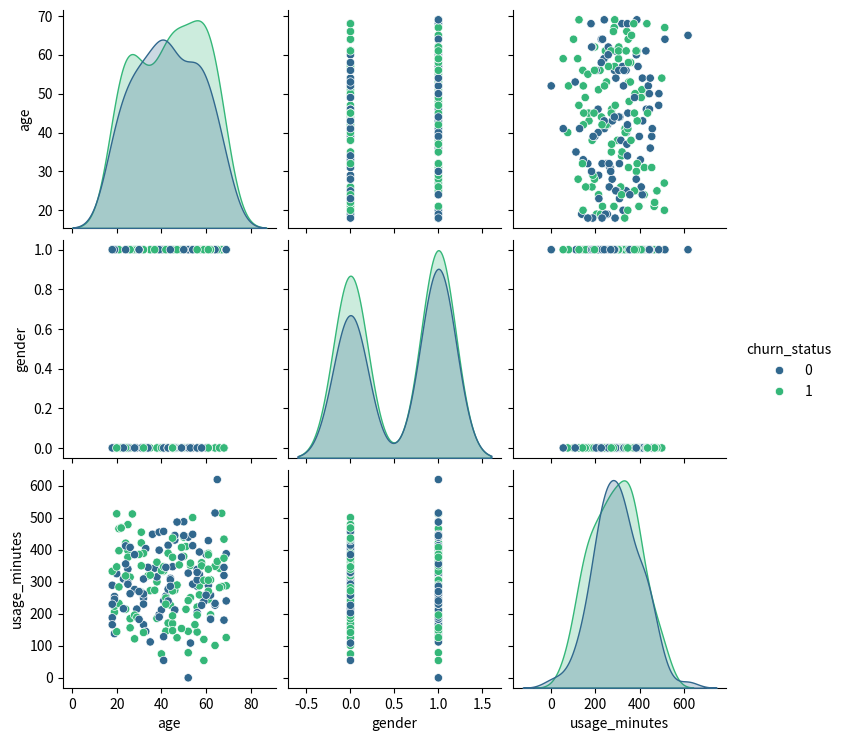

Python code for this plot:
# Aim: Write a program to generate telecomm dataset which contains age, gender, usage minutes,churn status and draw pair plot of it.

import pandas as pd
import numpy as np
import seaborn as sns
import matplotlib.pyplot as plt
# Seed for reproducibility
np.random.seed(42)
# Generate synthetic dataset
num_samples = 200
data = {
# Age between 18 and 70
'age': np.random.randint(18, 70, size=num_samples),
# Randomly choose gender
'gender': np.random.choice(['Male', 'Female'], size=num_samples),
# Usage with some normal distribution, clipped to non-negative values
'usage_minutes': np.random.normal(loc=300, scale=100,size=num_samples).clip(0),
# Randomly choose churn status
'churn_status': np.random.choice(['Churned', 'Not Churned'], size=num_samples)
}
df = pd.DataFrame(data)
# Encode categorical variables
df['gender'] = df['gender'].map({'Male': 0, 'Female': 1})
df['churn_status'] = df['churn_status'].map({'Churned': 1, 'Not Churned': 0})
# Create pair plot
sns.pairplot(df, hue='churn_status', palette='viridis')
# Display plot
plt.show()
